The GitHub repository Gabe-flomo/Filtr contains a labelled image folder "Images" with 2 categories: kick drum, snare drum. Examples follow, each with its label.

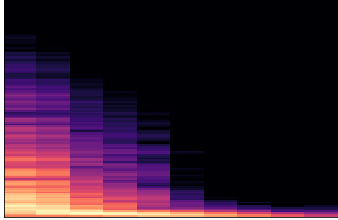
Label: kick drum

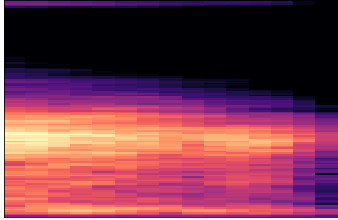
Label: snare drum

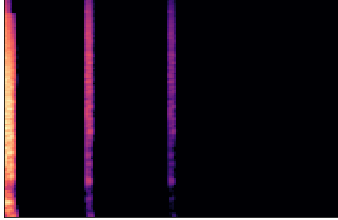
Label: snare drum

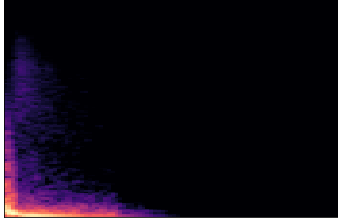
Label: kick drum

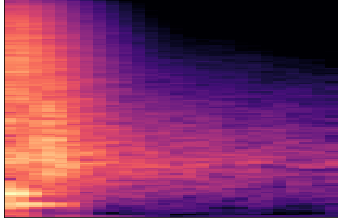
Label: snare drum

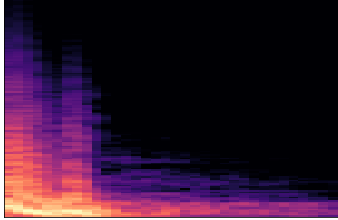
Label: kick drum
